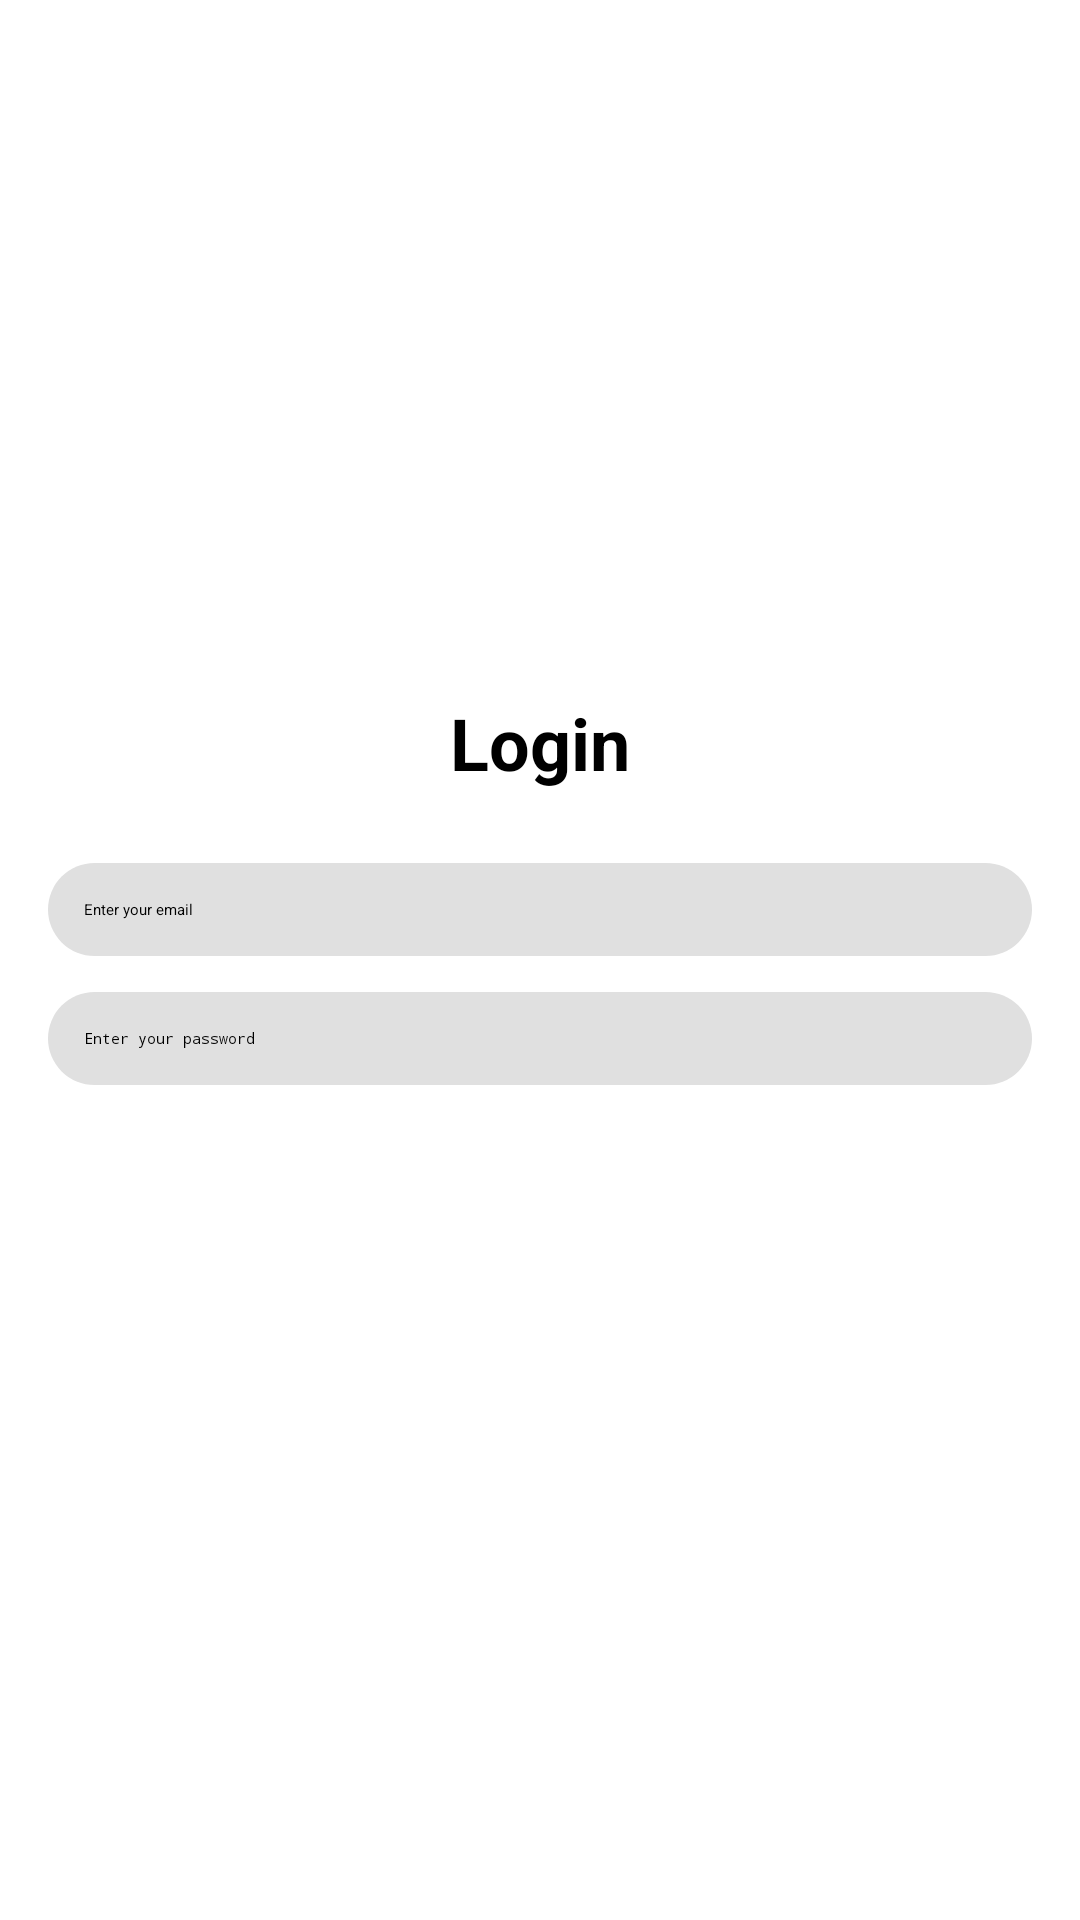

Reconstruct the res/layout file that produces this screen, plus the resources it refers to.
<!-- AndroidManifest.xml: activity theme Theme.LoginPage -->
<!-- res/layout/activity_main.xml -->
<?xml version="1.0" encoding="utf-8"?>
<LinearLayout xmlns:android="http://schemas.android.com/apk/res/android"
    android:layout_width="match_parent"
    android:layout_height="match_parent"
    android:orientation="vertical"
    android:gravity="center"
    android:padding="16dp">

    
    <TextView
        android:id="@+id/tvTitle"
        android:layout_width="wrap_content"
        android:layout_height="wrap_content"
        android:text="@string/login"
        android:textSize="24sp"
        android:textStyle="bold"
        android:gravity="center"
        android:layout_marginBottom="24dp"/>

    
    <EditText
        android:id="@+id/etEmail"
        android:layout_width="match_parent"
        android:layout_height="wrap_content"
        android:hint="@string/email_hint"
        android:inputType="textEmailAddress"
        android:autofillHints="emailAddress"
        android:padding="12dp"
        android:background="@drawable/rounded_edittext"/>

    
    <EditText
        android:id="@+id/etPassword"
        android:layout_width="match_parent"
        android:layout_height="wrap_content"
        android:hint="@string/password_hint"
        android:inputType="textPassword"
        android:autofillHints="password"
        android:padding="12dp"
        android:background="@drawable/rounded_edittext"
        android:layout_marginTop="12dp"/>

    
    <Button
        android:id="@+id/btnLogin"
        android:layout_width="match_parent"
        android:layout_height="wrap_content"
        android:text="Login"
        android:backgroundTint="#6200EE"
        android:textColor="#FFFFFF"
        android:layout_marginTop="16dp"
        android:padding="12dp"/>
</LinearLayout>
<!-- resources referenced by this layout -->
<resources>
  <!-- drawable rounded_edittext (drawable) -->
  <?xml version="1.0" encoding="utf-8"?>
  <shape xmlns:android="http://schemas.android.com/apk/res/android">
      <solid android:color="#E0E0E0"/>
      <corners android:radius="16dp"/>
      <padding
          android:left="16dp"
          android:top="16dp"
          android:right="16dp"
          android:bottom="16dp"/>
  </shape>
  <string name="email_hint">Enter your email</string>
  <string name="login">Login</string>
  <string name="password_hint">Enter your password</string>
</resources>
